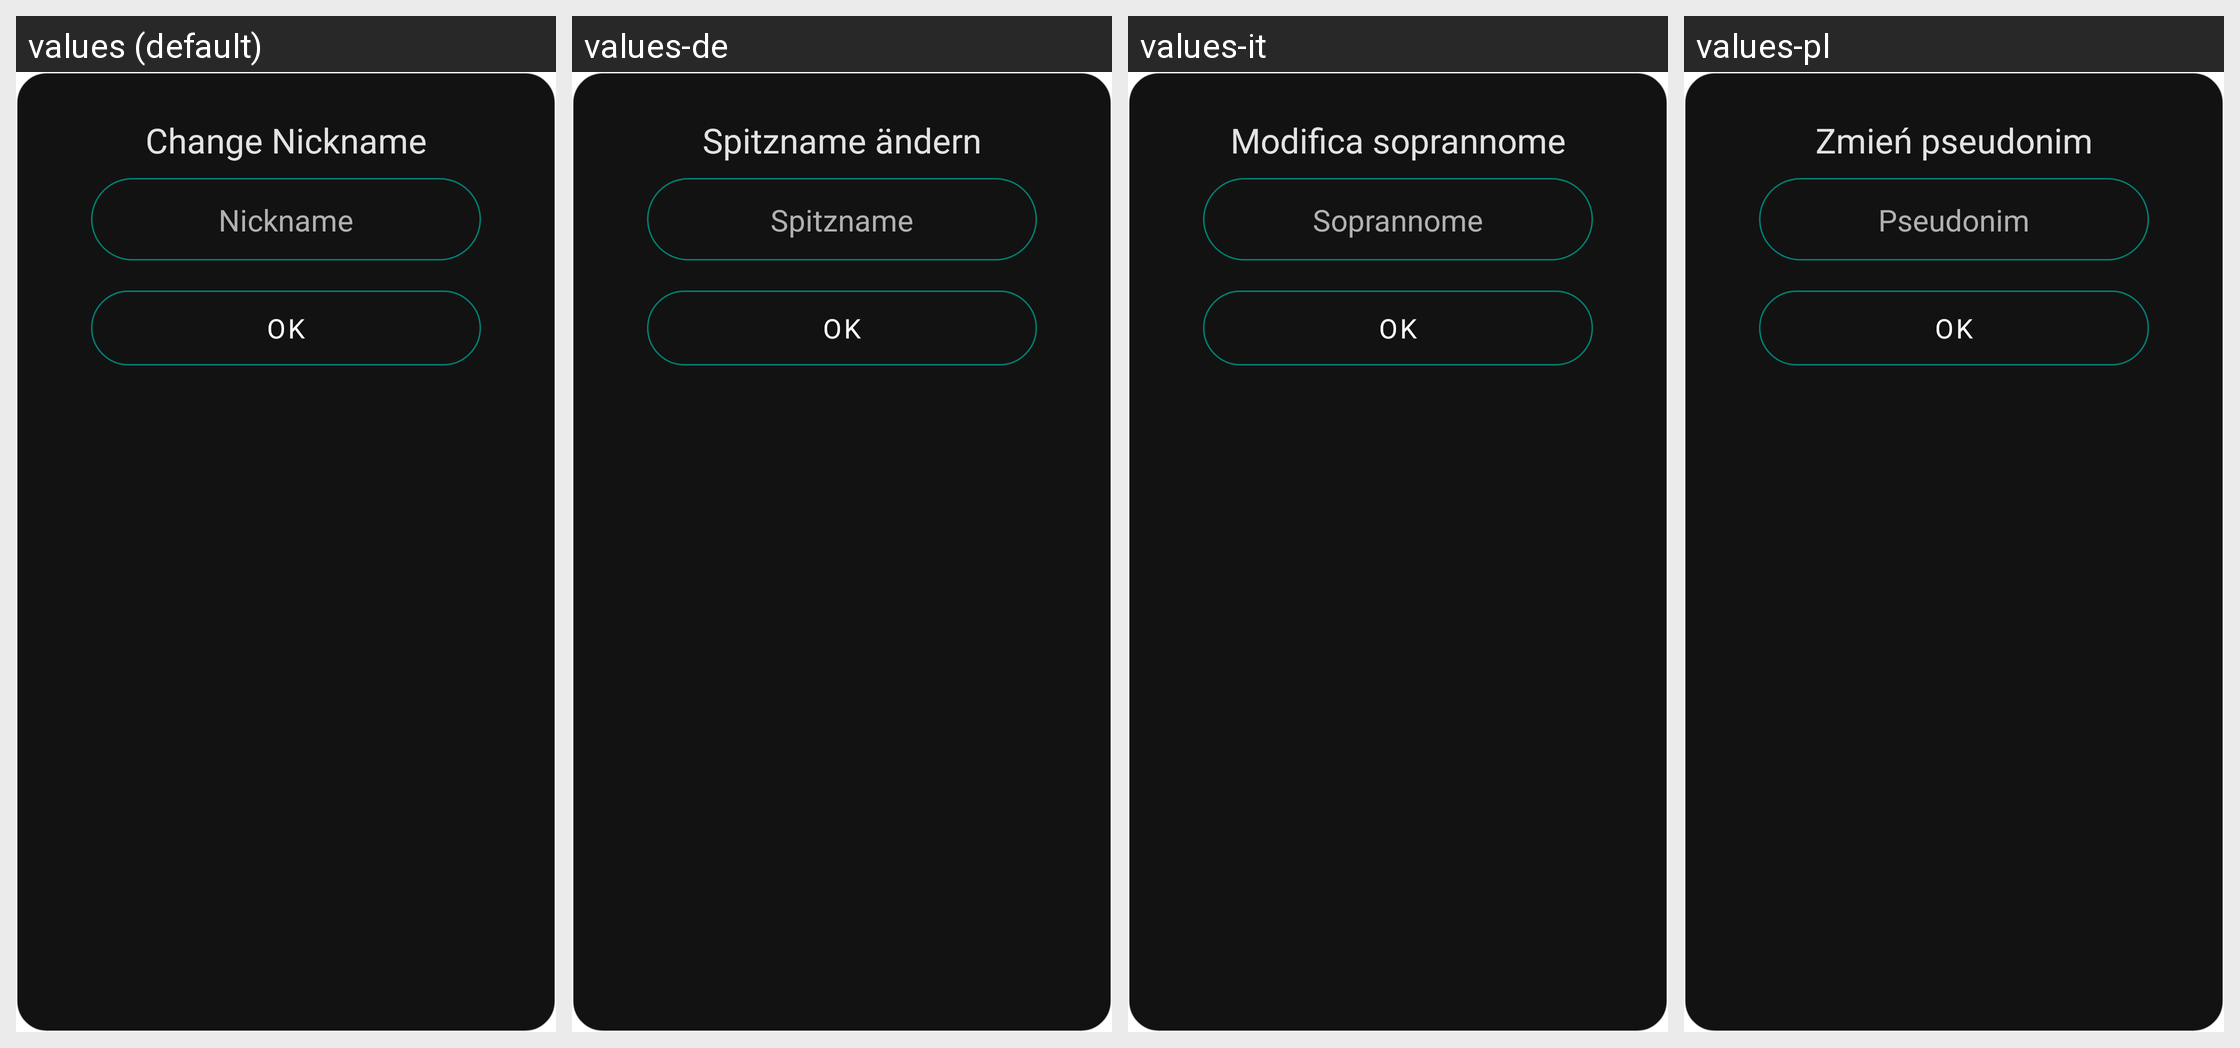

The same Android screen rendered under several of its app's locales, left to right. List the strings drawn on it with the default value and each locale's translation.
Android screen res/layout/dialog_add_contact.xml rendered under 4 locales, left to right: values (default), values-de, values-it, values-pl. Device: Nexus 5 (rendered at 1080×1920; each locale shown at half size, 540×960, under a caption strip naming it); theme AppTheme.
Other locales in the repository, not shown: values-ar, values-es, values-fr, values-hi, values-nb-rNO, values-pt-rBR, values-ro, values-ru, values-uk, values-zh.
Strings drawn on this screen, with the default value and each locale's value (text and hints the layout hard-codes, and strings that could not be matched under every locale, appear in the picture but are not listed):

enter_contact_name
  values: Change Nickname
  values-de: Spitzname ändern
  values-it: Modifica soprannome
  values-pl: Zmień pseudonim

contact_nickname
  values: Nickname
  values-de: Spitzname
  values-it: Soprannome
  values-pl: Pseudonim

button_ok
  values: OK
  values-de: OK
  values-it: OK
  values-pl: OK
